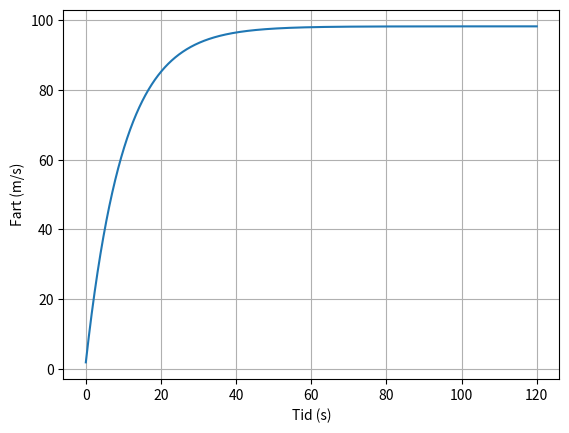

This chart was generated by the following Python code:
# Oppgave 4.37

import numpy as np
import matplotlib.pyplot as plt

a = 0
b = 120
n = 10000
dt = (b - a) / n
v0 = 2

def vder(v):
    return 9.81 - 0.1*v

t = np.zeros(n)
v = np.zeros(n)

v[0] = v0

for i in range(n - 1):
    v[i + 1] = v[i] + vder(v[i]) * dt
    t[i + 1] = t[i] + dt

plt.plot(t, v)
plt.xlabel("Tid (s)")
plt.ylabel("Fart (m/s)")
plt.grid()
plt.show()

